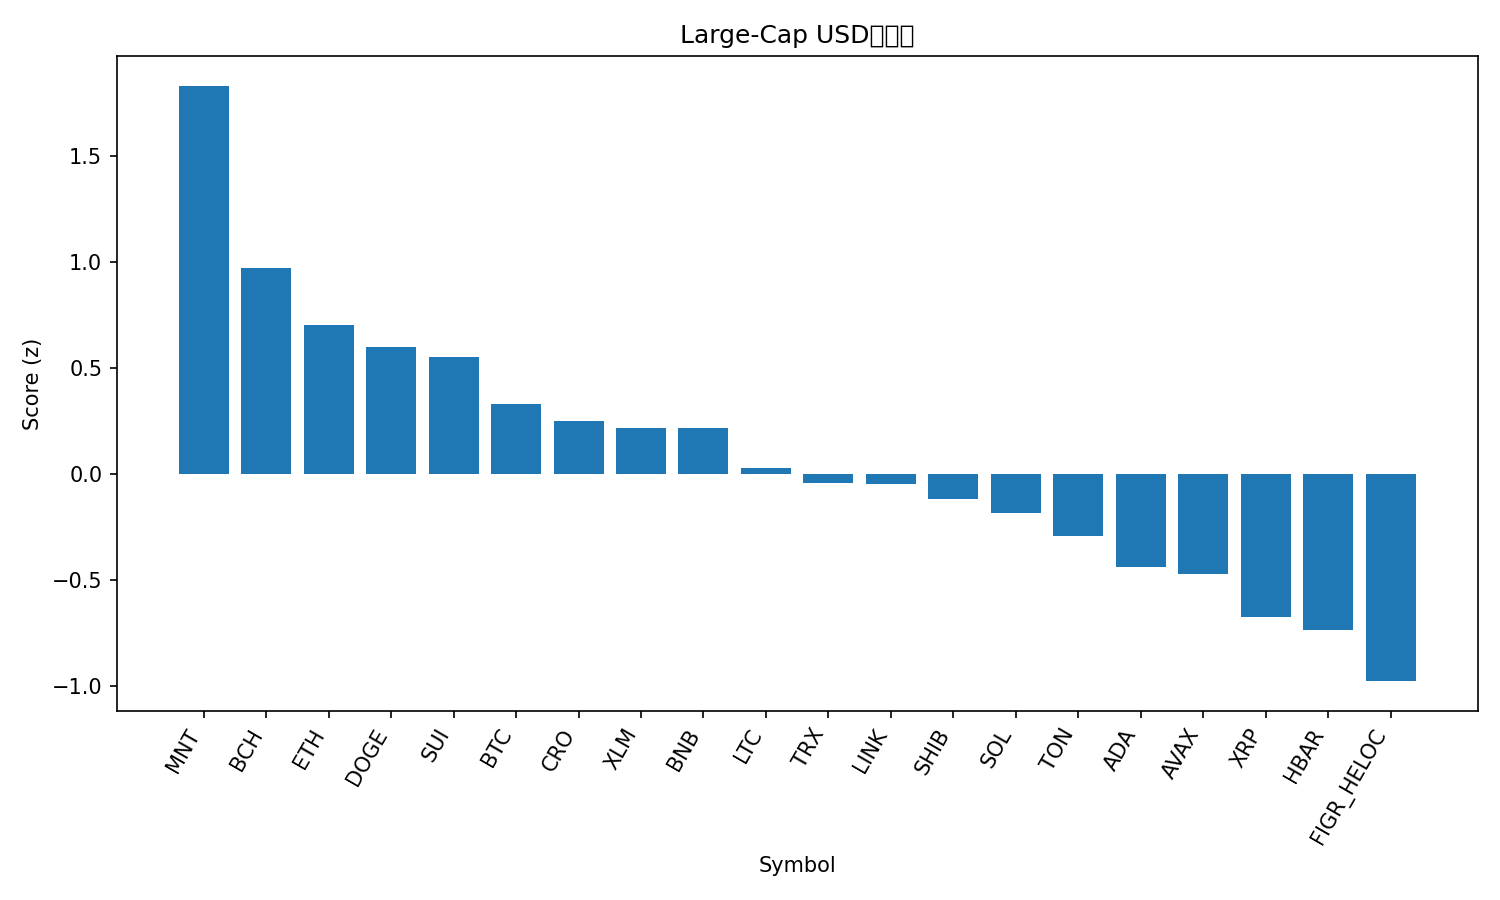

Source data for this figure (header and first rows):
rank, name, symbol, price, pct_1h, pct_24h, pct_7d, pct_1h_vs_btc, pct_24h_vs_btc, pct_7d_vs_btc, market_cap_rank, market_cap, volume_usd, score
1, Mantle, MNT, 2.07, -0.1097, 6.201, 18.83, -0.04419, 5.131, 7.231, 34, 6716872865, 241889164, 1.833
2, Bitcoin Cash, BCH, 598.8, 0.363, 1.702, 9.618, 0.4285, 0.6322, -1.984, 23, 11935934811, 262208522, 0.9708
3, Ethereum, ETH, 4520, 0.1197, 1.442, 12.07, 0.1852, 0.3724, 0.4716, 2, 545645062164, 38643270323, 0.702
4, Dogecoin, DOGE, 0.2551, -0.1095, 2.654, 10.78, -0.04407, 1.585, -0.8218, 8, 38572132885, 2882108224, 0.5982
5, Sui, SUI, 3.58, 0.07996, 1.284, 11.98, 0.1454, 0.214, 0.3823, 18, 12968588133, 1269421452, 0.5554
6, Bitcoin, BTC, 123013, -0.06548, 1.07, 11.6, 0.0, 0.0, 0.0, 1, 2451534818310, 69354612829, 0.3316
7, Cronos, CRO, 0.2087, -0.09349, 1.092, 11.81, -0.02801, 0.02194, 0.2101, 32, 7274335585, 35015587, 0.2511
8, Stellar, XLM, 0.3968, -0.2079, 1.865, 9.921, -0.1424, 0.7954, -1.68, 20, 12695337568, 258715944, 0.2161
9, BNB, BNB, 1160, -0.3639, 1.372, 18.73, -0.2984, 0.302, 7.125, 5, 161507519947, 2368336324, 0.216
10, Litecoin, LTC, 119.2, -0.2085, 0.5474, 13.91, -0.1431, -0.5224, 2.311, 26, 9108686528, 782908034, 0.03028
11, TRON, TRX, 0.3414, 0.09811, 0.4188, 1.922, 0.1636, -0.651, -9.679, 10, 32309713081, 559644889, -0.04022
12, Chainlink, LINK, 22.31, -0.2576, 1.841, 5.231, -0.1921, 0.7716, -6.37, 15, 15125675224, 810665771, -0.04412
13, Shiba Inu, SHIB, 1.256e-05, -0.3712, 1.99, 6.496, -0.3057, 0.9198, -5.105, 31, 7399369087, 282368245, -0.1176
14, Solana, SOL, 228.8, -0.418, 1.099, 12.17, -0.3525, 0.02885, 0.5696, 6, 124778310102, 6636696077, -0.1828
15, Toncoin, TON, 2.81, -0.09134, 0.1665, 4.048, -0.02587, -0.9033, -7.553, 33, 7068909547, 142502564, -0.2913
16, Cardano, ADA, 0.8437, -0.4038, 0.8488, 7.089, -0.3383, -0.221, -4.512, 11, 30827900552, 1349417157, -0.4354
17, Avalanche, AVAX, 29.99, -0.1736, 0.008999, 3.464, -0.1082, -1.061, -8.137, 21, 12663650137, 695928415, -0.471
18, XRP, XRP, 2.98, -0.5653, 1.054, 5.337, -0.4998, -0.01575, -6.265, 3, 178209050812, 4613375540, -0.6748
19, Hedera, HBAR, 0.2173, -0.4567, 0.7248, 2.27, -0.3912, -0.3449, -9.331, 25, 9214994228, 221664198, -0.7337
20, Figure Heloc, FIGR_HELOC, 1.0, 0.0, -2.351, 0.0, 0.06548, -3.421, -11.6, 19, 12846283608, 54120, -0.9755
21, Hyperliquid, HYPE, 48.21, -1, -0.8715, 5.302, -0.9349, -1.941, -6.299, 17, 13058998932, 500155923, -1.799
